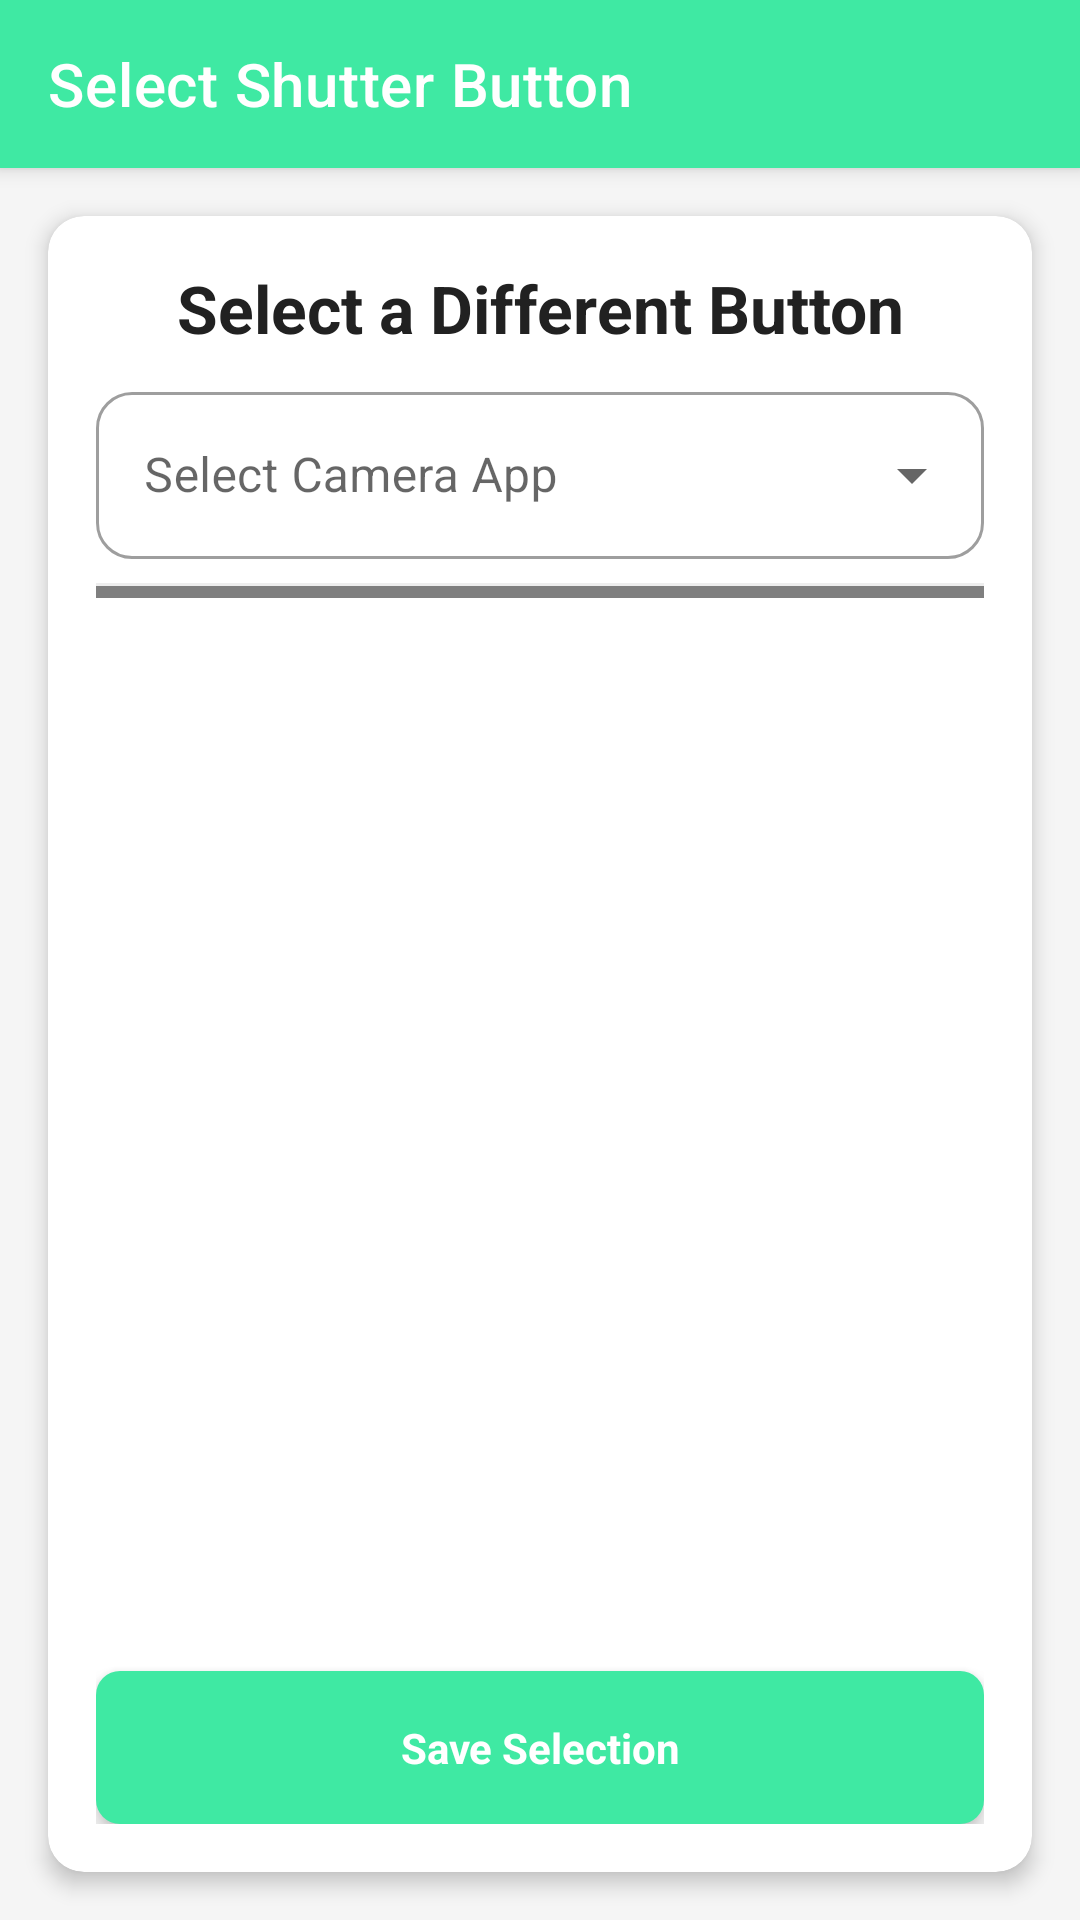

Produce the Android XML layout that renders to this screen, including the resource entries it uses.
<!-- AndroidManifest.xml: application theme AppTheme -->
<!-- res/layout/activity_manual_shutter_selection.xml -->
<?xml version="1.0" encoding="utf-8"?>
<androidx.constraintlayout.widget.ConstraintLayout xmlns:android="http://schemas.android.com/apk/res/android"
    xmlns:app="http://schemas.android.com/apk/res-auto"
    xmlns:tools="http://schemas.android.com/tools"
    android:layout_width="match_parent"
    android:layout_height="match_parent"
    android:background="@color/background_light"
    tools:context="com.garmin.android.apps.camera.click.comm.activities.ManualShutterButtonSelectionActivity">

    
    <androidx.appcompat.widget.Toolbar
        android:id="@+id/toolbar"
        android:layout_width="match_parent"
        android:layout_height="?attr/actionBarSize"
        android:background="@color/primary_color"
        android:elevation="4dp"
        android:theme="@style/ThemeOverlay.AppCompat.Dark.ActionBar"
        app:layout_constraintTop_toTopOf="parent"
        app:popupTheme="@style/ThemeOverlay.AppCompat.Light"
        app:title="Select Shutter Button"
        app:titleTextColor="@color/white" />

    
    <androidx.cardview.widget.CardView
        android:layout_width="match_parent"
        android:layout_height="0dp"
        android:layout_margin="16dp"
        app:cardCornerRadius="12dp"
        app:cardElevation="4dp"
        app:layout_constraintBottom_toBottomOf="parent"
        app:layout_constraintTop_toBottomOf="@id/toolbar">

        <LinearLayout
            android:layout_width="match_parent"
            android:layout_height="match_parent"
            android:orientation="vertical"
            android:padding="16dp">

            
            <TextView
                android:id="@+id/manual_selection_title"
                android:layout_width="match_parent"
                android:layout_height="wrap_content"
                android:text="@string/manual_selection_title"
                android:textAppearance="@style/TextAppearance.AppCompat.Large"
                android:textColor="@color/text_primary"
                android:textStyle="bold"
                android:gravity="center"
                android:layout_marginBottom="8dp"/>

            
            <com.google.android.material.textfield.TextInputLayout
                android:layout_width="match_parent"
                android:layout_height="wrap_content"
                style="@style/Widget.MaterialComponents.TextInputLayout.OutlinedBox.ExposedDropdownMenu"
                android:hint="@string/select_camera_app"
                app:boxCornerRadiusTopStart="12dp"
                app:boxCornerRadiusTopEnd="12dp"
                app:boxCornerRadiusBottomStart="12dp"
                app:boxCornerRadiusBottomEnd="12dp"
                app:startIconDrawable="@drawable/baseline_apps_24"
                android:layout_marginBottom="4dp">

                <AutoCompleteTextView
                    android:id="@+id/camera_app_spinner"
                    android:layout_width="match_parent"
                    android:layout_height="wrap_content"
                    android:inputType="none"/>

            </com.google.android.material.textfield.TextInputLayout>

            <View
                android:layout_width="match_parent"
                android:layout_height="1dp"
                android:layout_marginTop="4dp"
                android:background="@color/divider_color" />

            
            <com.garmin.android.apps.camera.click.comm.views.ButtonLocationOverlay
                android:id="@+id/button_location_overlay"
                android:layout_width="match_parent"
                android:layout_height="4dp" />

            
            <androidx.recyclerview.widget.RecyclerView
                android:id="@+id/candidate_recycler"
                android:layout_width="match_parent"
                android:layout_height="0dp"
                android:layout_weight="1"
                android:layout_marginBottom="16dp"/>

            
            <TextView
                android:id="@+id/confirm_button"
                android:layout_width="match_parent"
                android:layout_height="wrap_content"
                android:text="Save Selection"
                android:background="@drawable/camera_button_background"
                android:clickable="true"
                android:focusable="true"
                android:gravity="center"
                android:padding="16dp"
                android:textColor="@color/white"
                android:textStyle="bold"
                android:elevation="4dp" />

        </LinearLayout>

    </androidx.cardview.widget.CardView>

</androidx.constraintlayout.widget.ConstraintLayout>
<!-- resources referenced by this layout -->
<resources>
  <color name="background_light">#F5F5F5</color>
  <color name="divider_color">#EEEEEE</color>
  <color name="primary_color">#3fe9a3</color>
  <color name="text_primary">#212121</color>
  <color name="white">#FFFFFF</color>
  <!-- drawable camera_button_background (drawable) -->
  <?xml version="1.0" encoding="utf-8"?>
  <ripple xmlns:android="http://schemas.android.com/apk/res/android"
      android:color="@color/white">
      <item android:id="@android:id/mask">
          <shape android:shape="rectangle">
              <solid android:color="@color/white" />
              <corners android:radius="8dp" />
          </shape>
      </item>
      <item>
          <shape android:shape="rectangle">
              <solid android:color="@color/primary_color" />
              <corners android:radius="8dp" />
          </shape>
      </item>
  </ripple>
  <string name="manual_selection_title">Select a Different Button</string>
  <string name="select_camera_app">Select Camera App</string>
  <style name="AppTheme" parent="AppBaseTheme">
          
          <item name="colorPrimary">@color/primary_color</item>
          <item name="colorPrimaryDark">@color/primary_dark</item>
          <item name="colorAccent">@color/accent_color</item>
          <item name="android:windowBackground">@color/background_light</item>
      </style>
  <style name="AppBaseTheme" parent="Theme.MaterialComponents.Light.NoActionBar">
          
      </style>
  <color name="primary_dark">#000000</color>
  <color name="accent_color">#FF4081</color>
</resources>
